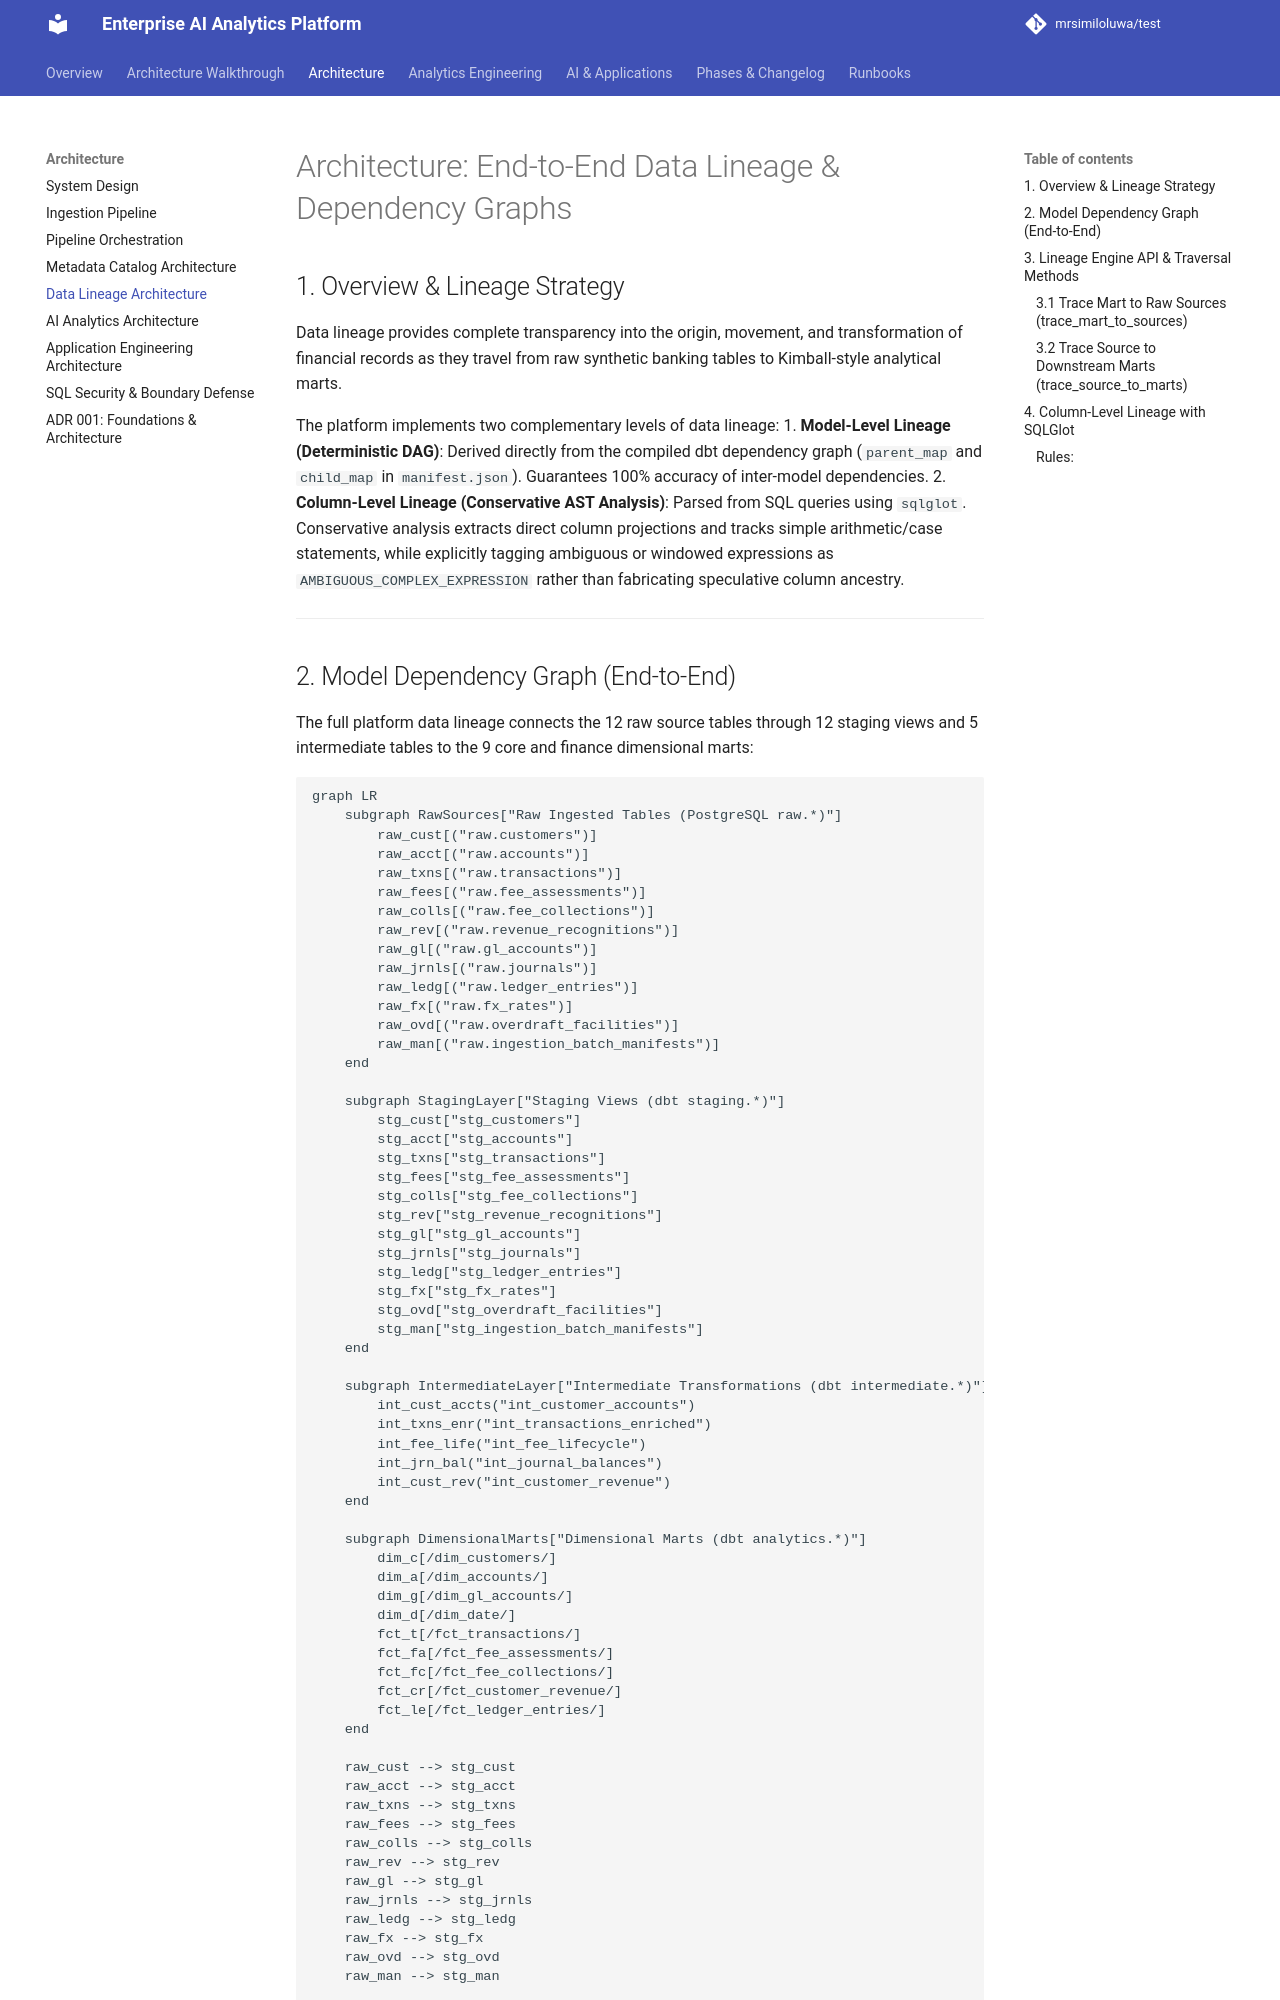

repository: mrsimiloluwa/financial-services-analytics-platform · page: architecture/data-lineage/index.html · generator: mkdocs

# Architecture: End-to-End Data Lineage & Dependency Graphs

## 1. Overview & Lineage Strategy

Data lineage provides complete transparency into the origin, movement, and transformation of financial records as they travel from raw synthetic banking tables to Kimball-style analytical marts.

The platform implements two complementary levels of data lineage:
1. **Model-Level Lineage (Deterministic DAG)**: Derived directly from the compiled dbt dependency graph (`parent_map` and `child_map` in `manifest.json`). Guarantees 100% accuracy of inter-model dependencies.
2. **Column-Level Lineage (Conservative AST Analysis)**: Parsed from SQL queries using `sqlglot`. Conservative analysis extracts direct column projections and tracks simple arithmetic/case statements, while explicitly tagging ambiguous or windowed expressions as `AMBIGUOUS_COMPLEX_EXPRESSION` rather than fabricating speculative column ancestry.

---
